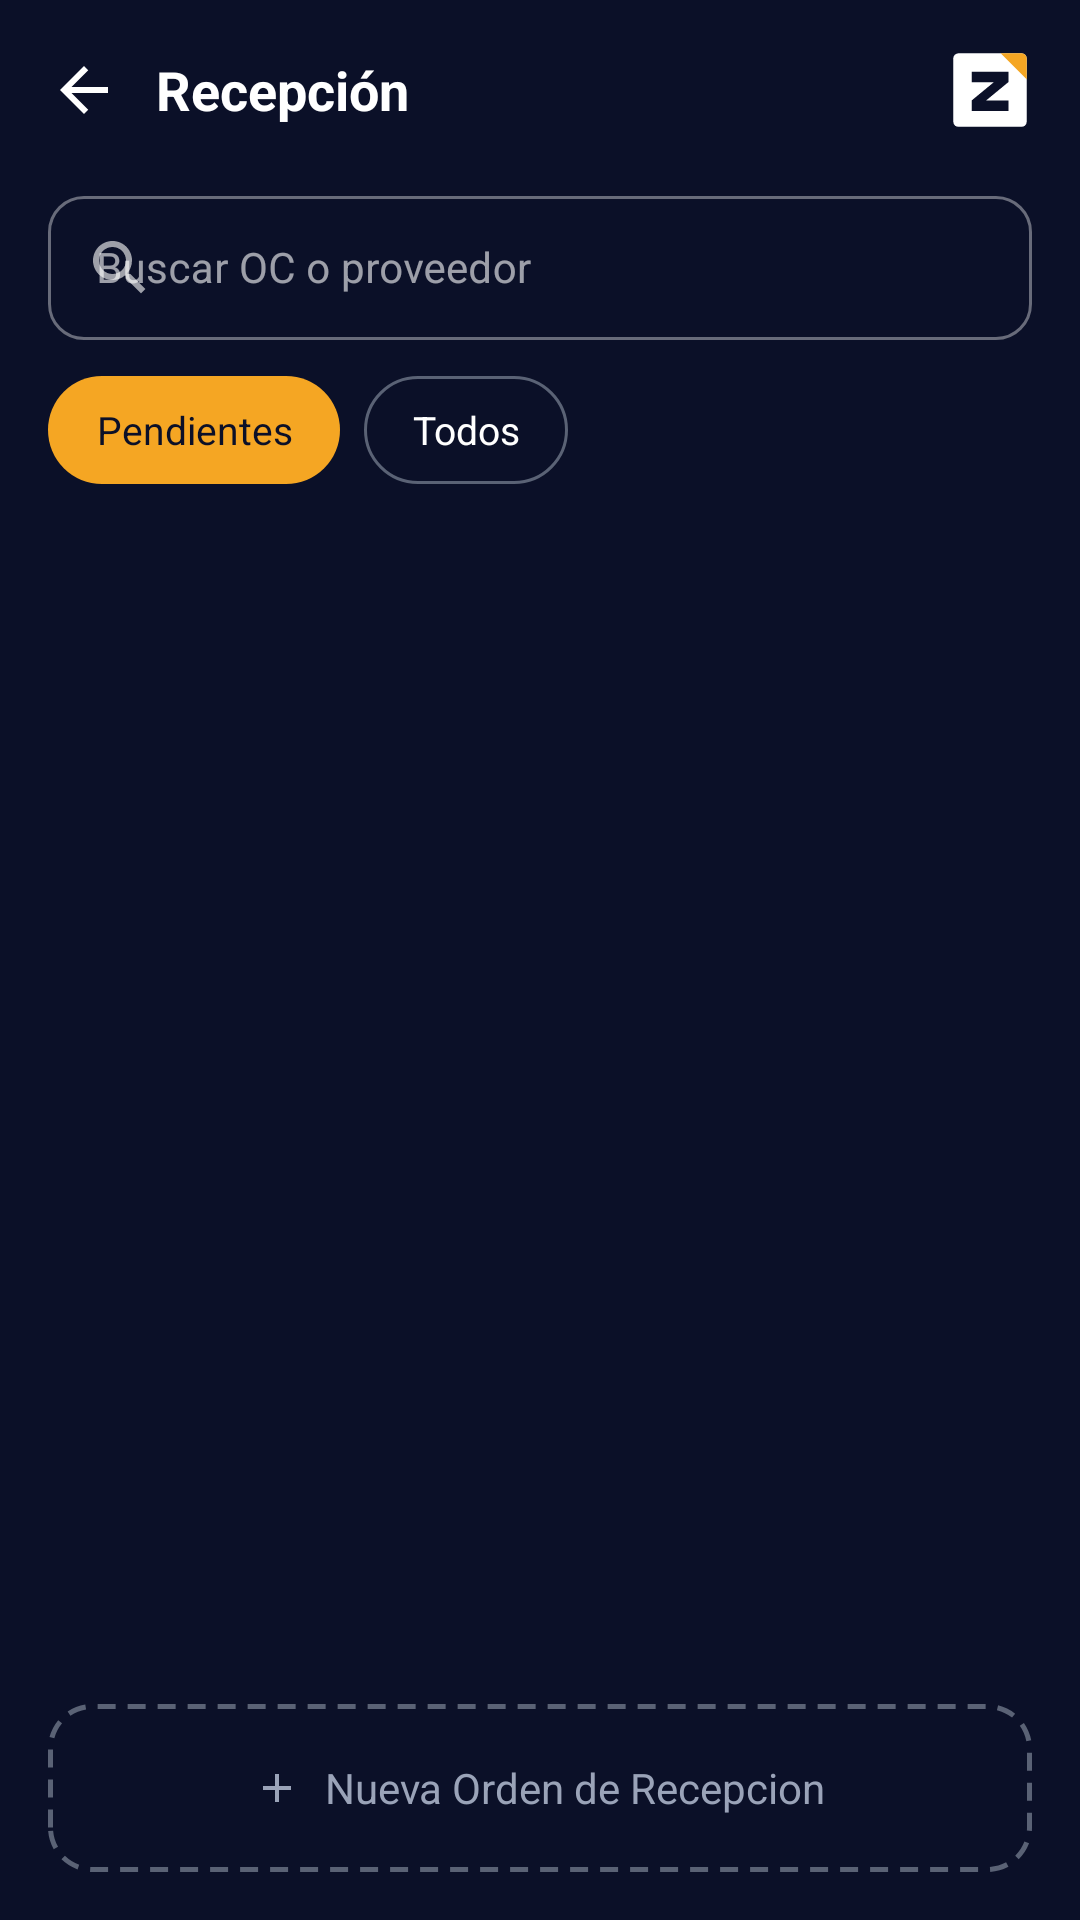

Write the Android layout XML for this screen, with the resource values it uses.
<!-- AndroidManifest.xml: application theme Theme.ERPBodega -->
<!-- res/layout/activity_reception_list.xml -->
<?xml version="1.0" encoding="utf-8"?>
<LinearLayout xmlns:android="http://schemas.android.com/apk/res/android"
    xmlns:app="http://schemas.android.com/apk/res-auto"
    android:layout_width="match_parent"
    android:layout_height="match_parent"
    android:background="@color/surface_background"
    android:orientation="vertical"
    android:padding="16dp">

    
    <LinearLayout
        android:layout_width="match_parent"
        android:layout_height="wrap_content"
        android:orientation="horizontal"
        android:gravity="center_vertical"
        android:layout_marginBottom="16dp">

        <ImageView
            android:id="@+id/btnBack"
            android:layout_width="24dp"
            android:layout_height="24dp"
            android:src="@drawable/ic_arrow_back_24"
            app:tint="@color/text_primary"
            android:contentDescription="@string/cd_back" />

        <TextView
            android:id="@+id/tvReceptionTitle"
            android:layout_width="0dp"
            android:layout_height="wrap_content"
            android:layout_weight="1"
            android:layout_marginStart="12dp"
            android:text="@string/reception_title"
            android:textColor="@color/text_primary"
            android:textSize="18sp"
            android:textStyle="bold" />

        <ImageView
            android:layout_width="28dp"
            android:layout_height="28dp"
            android:src="@drawable/ic_zenith_logo"
            android:contentDescription="@null" />
    </LinearLayout>

    
    <com.google.android.material.textfield.TextInputLayout
        style="@style/Widget.MaterialComponents.TextInputLayout.OutlinedBox"
        android:layout_width="match_parent"
        android:layout_height="wrap_content"
        android:layout_marginBottom="12dp"
        android:hint="@string/reception_search_hint"
        app:startIconDrawable="@drawable/ic_search_24"
        app:boxCornerRadiusTopStart="12dp"
        app:boxCornerRadiusTopEnd="12dp"
        app:boxCornerRadiusBottomStart="12dp"
        app:boxCornerRadiusBottomEnd="12dp">

        <com.google.android.material.textfield.TextInputEditText
            android:id="@+id/etSearch"
            android:layout_width="match_parent"
            android:layout_height="48dp"
            android:textSize="14sp" />
    </com.google.android.material.textfield.TextInputLayout>

    
    <LinearLayout
        android:layout_width="wrap_content"
        android:layout_height="wrap_content"
        android:orientation="horizontal"
        android:layout_marginBottom="14dp">

        <TextView
            android:id="@+id/tabPending"
            android:layout_width="wrap_content"
            android:layout_height="36dp"
            android:background="@drawable/bg_tab_selected"
            android:gravity="center"
            android:paddingHorizontal="16dp"
            android:text="@string/tab_pending"
            android:textColor="@color/on_accent"
            android:textSize="13sp" />

        <TextView
            android:id="@+id/tabAll"
            android:layout_width="wrap_content"
            android:layout_height="36dp"
            android:layout_marginStart="8dp"
            android:background="@drawable/bg_tab_unselected"
            android:gravity="center"
            android:paddingHorizontal="16dp"
            android:text="@string/tab_all"
            android:textColor="@color/text_primary"
            android:textSize="13sp" />
    </LinearLayout>

    
    <androidx.recyclerview.widget.RecyclerView
        android:id="@+id/recyclerView"
        android:layout_width="match_parent"
        android:layout_height="0dp"
        android:layout_weight="1"
        android:clipToPadding="false"
        android:paddingBottom="8dp" />

    <ProgressBar
        android:id="@+id/progressBar"
        android:layout_width="wrap_content"
        android:layout_height="wrap_content"
        android:layout_gravity="center"
        android:visibility="gone" />

    <TextView
        android:id="@+id/tvEmpty"
        android:layout_width="match_parent"
        android:layout_height="wrap_content"
        android:layout_marginTop="40dp"
        android:gravity="center"
        android:text="@string/reception_empty_state"
        android:textColor="@color/text_secondary"
        android:textSize="14sp"
        android:visibility="gone" />

    
    <LinearLayout
        android:id="@+id/btnReceiveWithoutPO"
        android:layout_width="match_parent"
        android:layout_height="56dp"
        android:layout_marginTop="10dp"
        android:background="@drawable/bg_card_dashed"
        android:orientation="horizontal"
        android:gravity="center"
        android:clickable="true"
        android:focusable="true">

        <ImageView
            android:layout_width="16dp"
            android:layout_height="16dp"
            android:src="@drawable/ic_plus_24"
            app:tint="@color/text_secondary"
            android:contentDescription="@null" />

        <TextView
            android:layout_width="wrap_content"
            android:layout_height="wrap_content"
            android:layout_marginStart="8dp"
            android:text="@string/reception_without_po"
            android:textColor="@color/text_secondary"
            android:textSize="14sp" />
    </LinearLayout>

</LinearLayout>
<!-- resources referenced by this layout -->
<resources>
  <color name="on_accent">#0B1028</color>
  <color name="surface_background">#0B1028</color>
  <color name="text_primary">#FFFFFF</color>
  <color name="text_secondary">#9AA3B8</color>
  <!-- drawable bg_card_dashed (drawable) -->
  <?xml version="1.0" encoding="utf-8"?>
  <shape xmlns:android="http://schemas.android.com/apk/res/android" android:shape="rectangle">
      <stroke android:width="1.5dp" android:color="@color/input_border" android:dashWidth="6dp" android:dashGap="4dp" />
      <corners android:radius="14dp" />
  </shape>
  <!-- drawable bg_tab_selected (drawable) -->
  <?xml version="1.0" encoding="utf-8"?>
  <shape xmlns:android="http://schemas.android.com/apk/res/android" android:shape="rectangle">
      <solid android:color="@color/accent_fill" />
      <corners android:radius="20dp" />
  </shape>
  <!-- drawable bg_tab_unselected (drawable) -->
  <?xml version="1.0" encoding="utf-8"?>
  <shape xmlns:android="http://schemas.android.com/apk/res/android" android:shape="rectangle">
      <stroke android:width="1dp" android:color="@color/input_border" />
      <corners android:radius="20dp" />
  </shape>
  <!-- drawable ic_arrow_back_24 (drawable) -->
  <?xml version="1.0" encoding="utf-8"?>
  <vector xmlns:android="http://schemas.android.com/apk/res/android"
      android:width="24dp" android:height="24dp"
      android:viewportWidth="24" android:viewportHeight="24"
      android:tint="?attr/colorControlNormal">
      <path android:fillColor="#FF000000"
          android:pathData="M20,11H7.83l5.59,-5.59L12,4l-8,8 8,8 1.41,-1.41L7.83,13H20v-2z" />
  </vector>
  <!-- drawable ic_plus_24 (drawable) -->
  <?xml version="1.0" encoding="utf-8"?>
  <vector xmlns:android="http://schemas.android.com/apk/res/android"
      android:width="24dp" android:height="24dp"
      android:viewportWidth="24" android:viewportHeight="24"
      android:tint="?attr/colorControlNormal">
      <path android:fillColor="#FF000000"
          android:pathData="M19,13h-6v6h-2v-6H5v-2h6V5h2v6h6v2z" />
  </vector>
  <!-- drawable ic_search_24 (drawable) -->
  <?xml version="1.0" encoding="utf-8"?>
  <vector xmlns:android="http://schemas.android.com/apk/res/android"
      android:width="24dp" android:height="24dp"
      android:viewportWidth="24" android:viewportHeight="24"
      android:tint="?attr/colorControlNormal">
      <path android:fillColor="#FF000000"
          android:pathData="M15.5,14h-0.79l-0.28,-0.27C15.41,12.59 16,11.11 16,9.5 16,5.91 13.09,3 9.5,3S3,5.91 3,9.5 5.91,16 9.5,16c1.61,0 3.09,-0.59 4.23,-1.57l0.27,0.28v0.79l5,4.99L20.49,19zM9.5,14C7,14 5,12 5,9.5S7,5 9.5,5 14,7 14,9.5 12,14 9.5,14z" />
  </vector>
  <!-- drawable ic_zenith_logo (drawable) -->
  <vector xmlns:android="http://schemas.android.com/apk/res/android"
      android:width="64dp"
      android:height="64dp"
      android:viewportWidth="64"
      android:viewportHeight="64">
  
      
      <path
          android:fillColor="#FFFFFF"
          android:pathData="M8,4 L56,4 A4,4 0 0,1 60,8 L60,56 A4,4 0 0,1 56,60 L8,60 A4,4 0 0,1 4,56 L4,8 A4,4 0 0,1 8,4 Z" />
  
      
      <path
          android:fillColor="#F5A623"
          android:pathData="M40,4 L56,4 A4,4 0 0,1 60,8 L60,24 Z" />
  
      
      <path
          android:fillColor="#0B1028"
          android:pathData="M18,18 L46,18 L46,26 L29,40 L46,40 L46,48 L18,48 L18,40 L35,26 L18,26 Z" />
  
  </vector>
  <string name="cd_back">Volver</string>
  <string name="reception_empty_state">No hay órdenes de compra pendientes</string>
  <string name="reception_search_hint">Buscar OC o proveedor</string>
  <string name="reception_title">Recepción</string>
  <string name="reception_without_po">Nueva Orden de Recepcion</string>
  <string name="tab_all">Todos</string>
  <string name="tab_pending">Pendientes</string>
  <color name="input_border">#5A6275</color>
  <color name="accent_fill">#F5A623</color>
  <color name="surface_input">#1C2547</color>
</resources>
